Photos from the image-classification dataset "studio_data" in the GitHub repository React-Developer751/new-ia. Its 51 classes are: accounting finance, agriculture farm, bakery, barber, bookstore, cafe, car repair, car showroom, car wash, cleaning, clinic doctor, coaching tuition, construction, dental, digital agency, ecommerce, electrician, event party, fast food, florist, grocery, gym, ice cream, indian thali, interior design, jewellery, juice bar, kurti store, law firm, logistics, mobile app, none, pet clinic, pharmacy, photography, plumbing, real estate, italian restaurant, SaaS, salon, saree boutique, school, shoe store, solar energy, spa, sushi, sweet shop, toy store, travel agency, wedding, yoga.

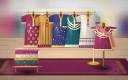
Label: kurti store

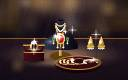
Label: jewellery

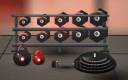
Label: gym

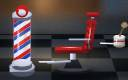
Label: barber

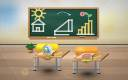
Label: school

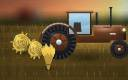
Label: agriculture farm
